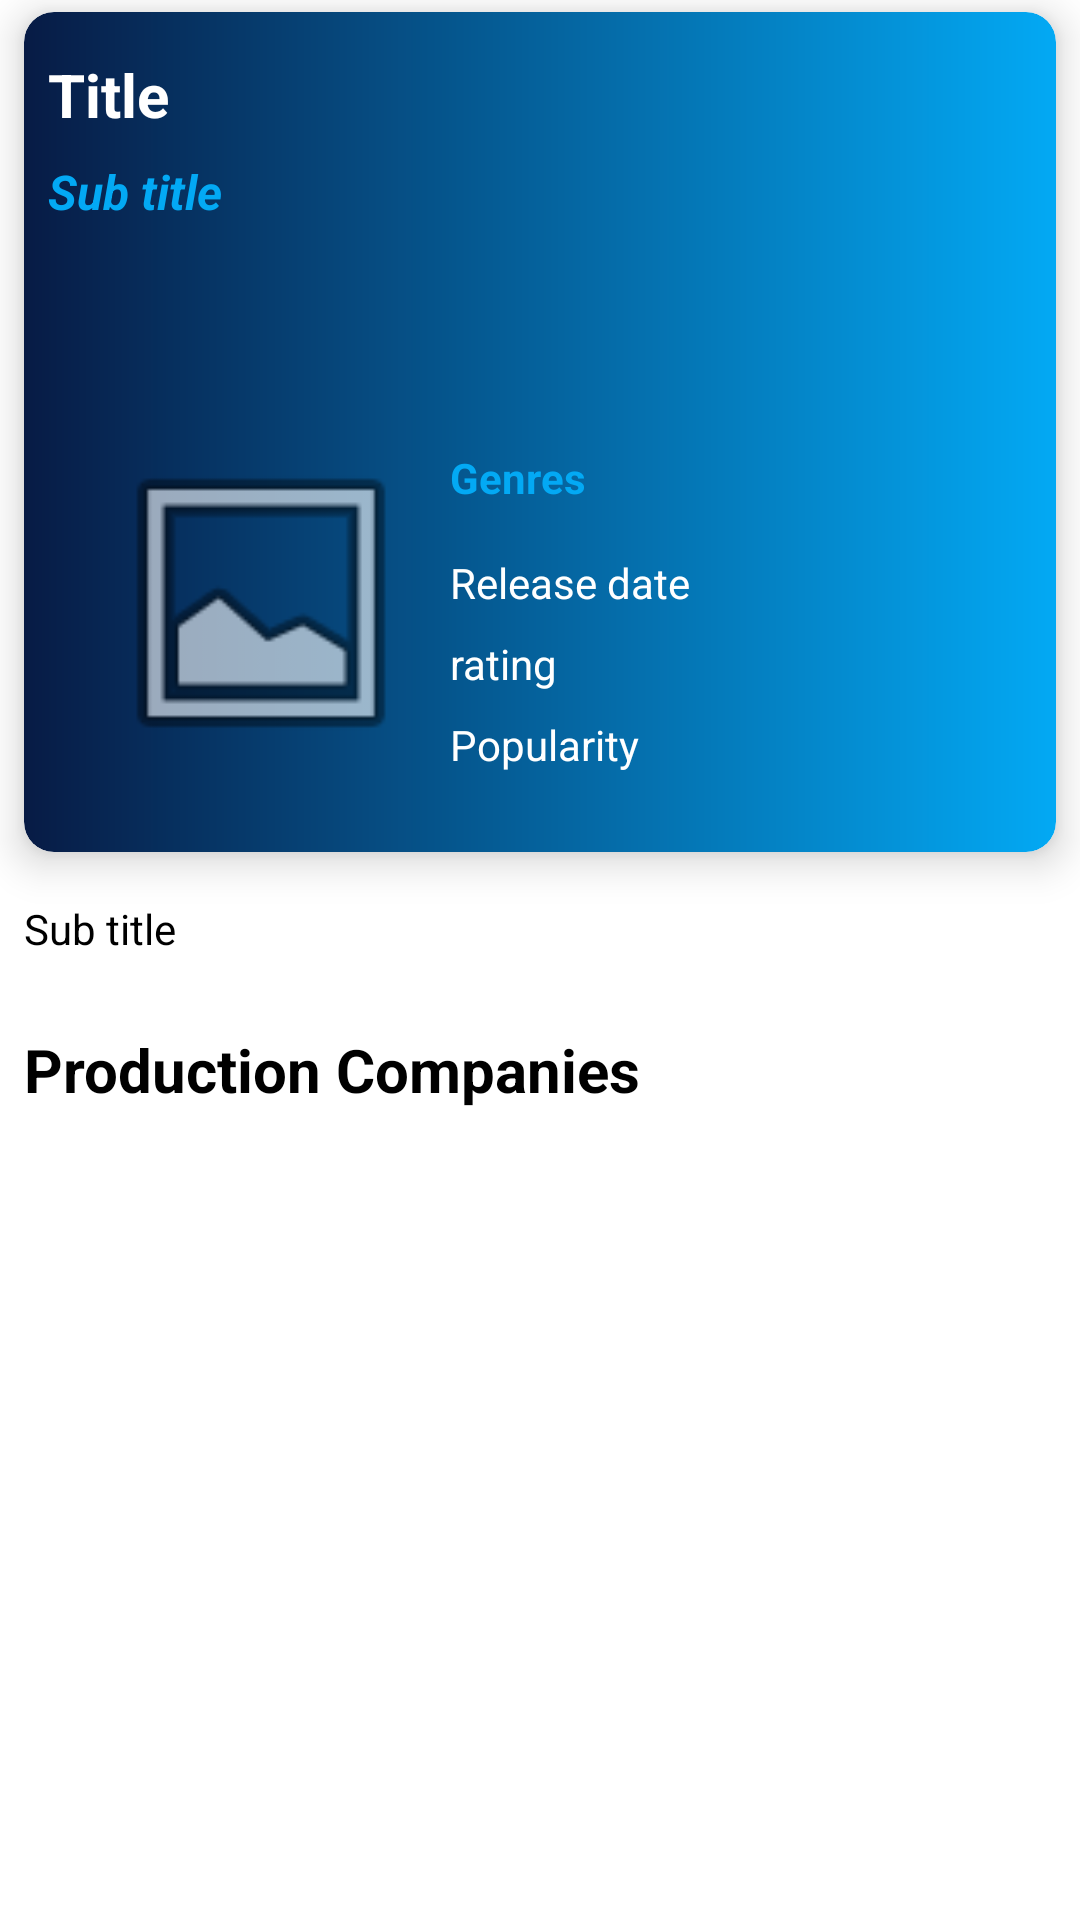

Write the Android layout XML for this screen, with the resource values it uses.
<!-- AndroidManifest.xml: application theme Theme.MovieDatabase -->
<!-- res/layout/fragment_movie_details.xml -->
<?xml version="1.0" encoding="utf-8"?>
<androidx.constraintlayout.widget.ConstraintLayout xmlns:android="http://schemas.android.com/apk/res/android"
    xmlns:app="http://schemas.android.com/apk/res-auto"
    xmlns:tools="http://schemas.android.com/tools"


    android:id="@+id/cons_movie_details_fragment"
    android:layout_width="match_parent"
    android:layout_height="match_parent" >

    <androidx.cardview.widget.CardView
        android:id="@+id/cv_movie_details"
        android:layout_width="0dp"
        android:layout_height="280dp"
        android:layout_marginStart="8dp"
        android:layout_marginTop="4dp"
        android:layout_marginEnd="8dp"
        app:cardCornerRadius="10dp"
        app:cardElevation="8dp"
        app:layout_constraintEnd_toEndOf="parent"
        app:layout_constraintStart_toStartOf="parent"
        app:layout_constraintTop_toTopOf="parent">

        <androidx.constraintlayout.widget.ConstraintLayout
            android:id="@+id/cons_cv_movie_details"
            android:layout_width="match_parent"
            android:layout_height="match_parent"
            android:background="@drawable/blue_gradient_sideways">

            <ImageView
                android:id="@+id/img_backdrop_movie_details"
                android:layout_width="0dp"
                android:layout_height="180dp"
                android:scaleType="fitXY"
                app:layout_constraintEnd_toEndOf="parent"
                app:layout_constraintStart_toStartOf="parent"
                app:layout_constraintTop_toTopOf="parent"
                app:srcCompat="@drawable/ic_launcher_foreground" />

            <ImageView
                android:id="@+id/img_poster_movie_details"
                android:layout_width="110dp"
                android:layout_height="150dp"
                android:layout_marginStart="24dp"
                android:layout_marginBottom="8dp"
                app:layout_constraintBottom_toBottomOf="parent"
                app:layout_constraintStart_toStartOf="parent"
                app:srcCompat="@android:drawable/ic_menu_gallery" />

            <TextView
                android:id="@+id/lbl_title_movie_details"
                android:layout_width="wrap_content"
                android:layout_height="wrap_content"
                android:layout_marginStart="8dp"
                android:layout_marginTop="14dp"
                android:text="@string/title"
                android:textColor="@color/white"
                android:textSize="20sp"
                android:textStyle="bold"
                app:layout_constraintStart_toStartOf="parent"
                app:layout_constraintTop_toTopOf="parent" />

            <TextView
                android:id="@+id/lbl_tagline_movie_details"
                android:layout_width="wrap_content"
                android:layout_height="wrap_content"
                android:layout_marginStart="8dp"
                android:layout_marginTop="8dp"
                android:text="@string/subtitle"
                android:textColor="#03A9F4"
                android:textSize="16sp"
                android:textStyle="bold|italic"
                app:layout_constraintStart_toStartOf="parent"
                app:layout_constraintTop_toBottomOf="@+id/lbl_title_movie_details" />

            <TextView
                android:id="@+id/lbl_genres_movie_details"
                android:layout_width="0dp"
                android:layout_height="wrap_content"
                android:layout_marginStart="8dp"
                android:layout_marginTop="8dp"
                android:layout_marginEnd="8dp"
                android:text="@string/genres"
                android:textColor="#03A9F4"
                android:textStyle="bold"
                app:layout_constraintBottom_toBottomOf="@+id/img_backdrop_movie_details"
                app:layout_constraintEnd_toEndOf="parent"
                app:layout_constraintStart_toEndOf="@+id/img_poster_movie_details"
                app:layout_constraintTop_toTopOf="@+id/img_poster_movie_details" />

            <TextView
                android:id="@+id/lbl_release_date_movie_details"
                android:layout_width="0dp"
                android:layout_height="wrap_content"
                android:layout_marginTop="16dp"
                android:text="@string/release_date"
                android:textColor="@color/white"
                app:layout_constraintEnd_toEndOf="@+id/lbl_genres_movie_details"
                app:layout_constraintStart_toStartOf="@+id/lbl_genres_movie_details"
                app:layout_constraintTop_toBottomOf="@+id/lbl_genres_movie_details" />

            <TextView
                android:id="@+id/lbl_rating_movie_details"
                android:layout_width="0dp"
                android:layout_height="wrap_content"
                android:layout_marginTop="8dp"
                android:text="@string/rating"
                android:textColor="@color/white"
                app:layout_constraintEnd_toEndOf="@+id/lbl_release_date_movie_details"
                app:layout_constraintStart_toStartOf="@+id/lbl_release_date_movie_details"
                app:layout_constraintTop_toBottomOf="@+id/lbl_release_date_movie_details" />

            <TextView
                android:id="@+id/lbl_popularity_movie_details"
                android:layout_width="0dp"
                android:layout_height="wrap_content"
                android:layout_marginTop="8dp"
                android:text="@string/popularity"
                android:textColor="@color/white"
                app:layout_constraintEnd_toEndOf="@+id/lbl_rating_movie_details"
                app:layout_constraintStart_toStartOf="@+id/lbl_rating_movie_details"
                app:layout_constraintTop_toBottomOf="@+id/lbl_rating_movie_details" />
        </androidx.constraintlayout.widget.ConstraintLayout>
    </androidx.cardview.widget.CardView>

    <ScrollView
        android:layout_width="match_parent"
        android:layout_height="0dp"
        app:layout_constraintBottom_toBottomOf="parent"
        app:layout_constraintEnd_toEndOf="parent"
        app:layout_constraintStart_toStartOf="parent"
        app:layout_constraintTop_toBottomOf="@+id/cv_movie_details">

        <androidx.constraintlayout.widget.ConstraintLayout
            android:id="@+id/cons_sv_movie_details"
            android:layout_width="match_parent"
            android:layout_height="wrap_content" >

            <TextView
                android:id="@+id/lbl_overview_movie_details"
                android:layout_width="0dp"
                android:layout_height="wrap_content"
                android:layout_marginStart="8dp"
                android:layout_marginTop="16dp"
                android:layout_marginEnd="8dp"
                android:text="@string/subtitle"
                android:textColor="@color/black"
                app:layout_constraintEnd_toEndOf="parent"
                app:layout_constraintStart_toStartOf="parent"
                app:layout_constraintTop_toTopOf="parent" />

            <TextView
                android:id="@+id/lbl_production_movie_details"
                android:layout_width="wrap_content"
                android:layout_height="wrap_content"
                android:layout_marginStart="8dp"
                android:layout_marginTop="24dp"
                android:text="@string/production_company"
                android:textColor="@color/black"
                android:textSize="20sp"
                android:textStyle="bold"
                app:layout_constraintStart_toStartOf="parent"
                app:layout_constraintTop_toBottomOf="@+id/lbl_overview_movie_details" />

            <androidx.recyclerview.widget.RecyclerView
                android:id="@+id/rv_production_company"
                android:layout_width="match_parent"
                android:layout_height="match_parent"
                android:layout_marginStart="8dp"
                android:layout_marginTop="16dp"
                android:layout_marginEnd="8dp"
                app:layout_constraintBottom_toBottomOf="parent"
                app:layout_constraintEnd_toEndOf="parent"
                app:layout_constraintStart_toStartOf="parent"
                app:layout_constraintTop_toBottomOf="@+id/lbl_production_movie_details" />

        </androidx.constraintlayout.widget.ConstraintLayout>
    </ScrollView>

</androidx.constraintlayout.widget.ConstraintLayout>
<!-- resources referenced by this layout -->
<resources>
  <color name="black">#FF000000</color>
  <color name="white">#FFFFFFFF</color>
  <!-- drawable blue_gradient_sideways (drawable) -->
  <?xml version="1.0" encoding="utf-8"?>
  <shape xmlns:android="http://schemas.android.com/apk/res/android">
  
      <gradient android:startColor="#03A9F4"
          android:endColor="#071B45"
          android:angle="180"></gradient>
      <corners android:radius="10dp"></corners>
  
  </shape>
  <string name="genres">Genres</string>
  <string name="popularity">Popularity</string>
  <string name="production_company">Production Companies</string>
  <string name="rating">rating</string>
  <string name="release_date">Release date</string>
  <string name="subtitle">Sub title</string>
  <string name="title">Title</string>
  <style name="Theme.MovieDatabase" parent="Theme.MaterialComponents.DayNight.NoActionBar">
          
          <item name="colorPrimary">@color/white</item>
          <item name="colorPrimaryVariant">@color/purple_700</item>
          <item name="colorOnPrimary">@color/darkblack</item>
          
          <item name="colorSecondary">@color/teal_200</item>
          <item name="colorSecondaryVariant">@color/teal_700</item>
          <item name="colorOnSecondary">@color/black</item>
          
          <item name="android:statusBarColor" tools:targetApi="l">?attr/colorPrimaryVariant</item>
          
      </style>
  <color name="purple_700">#FF3700B3</color>
  <color name="darkblack">#0E0E0E</color>
  <color name="teal_200">#FF03DAC5</color>
  <color name="teal_700">#FF018786</color>
</resources>
